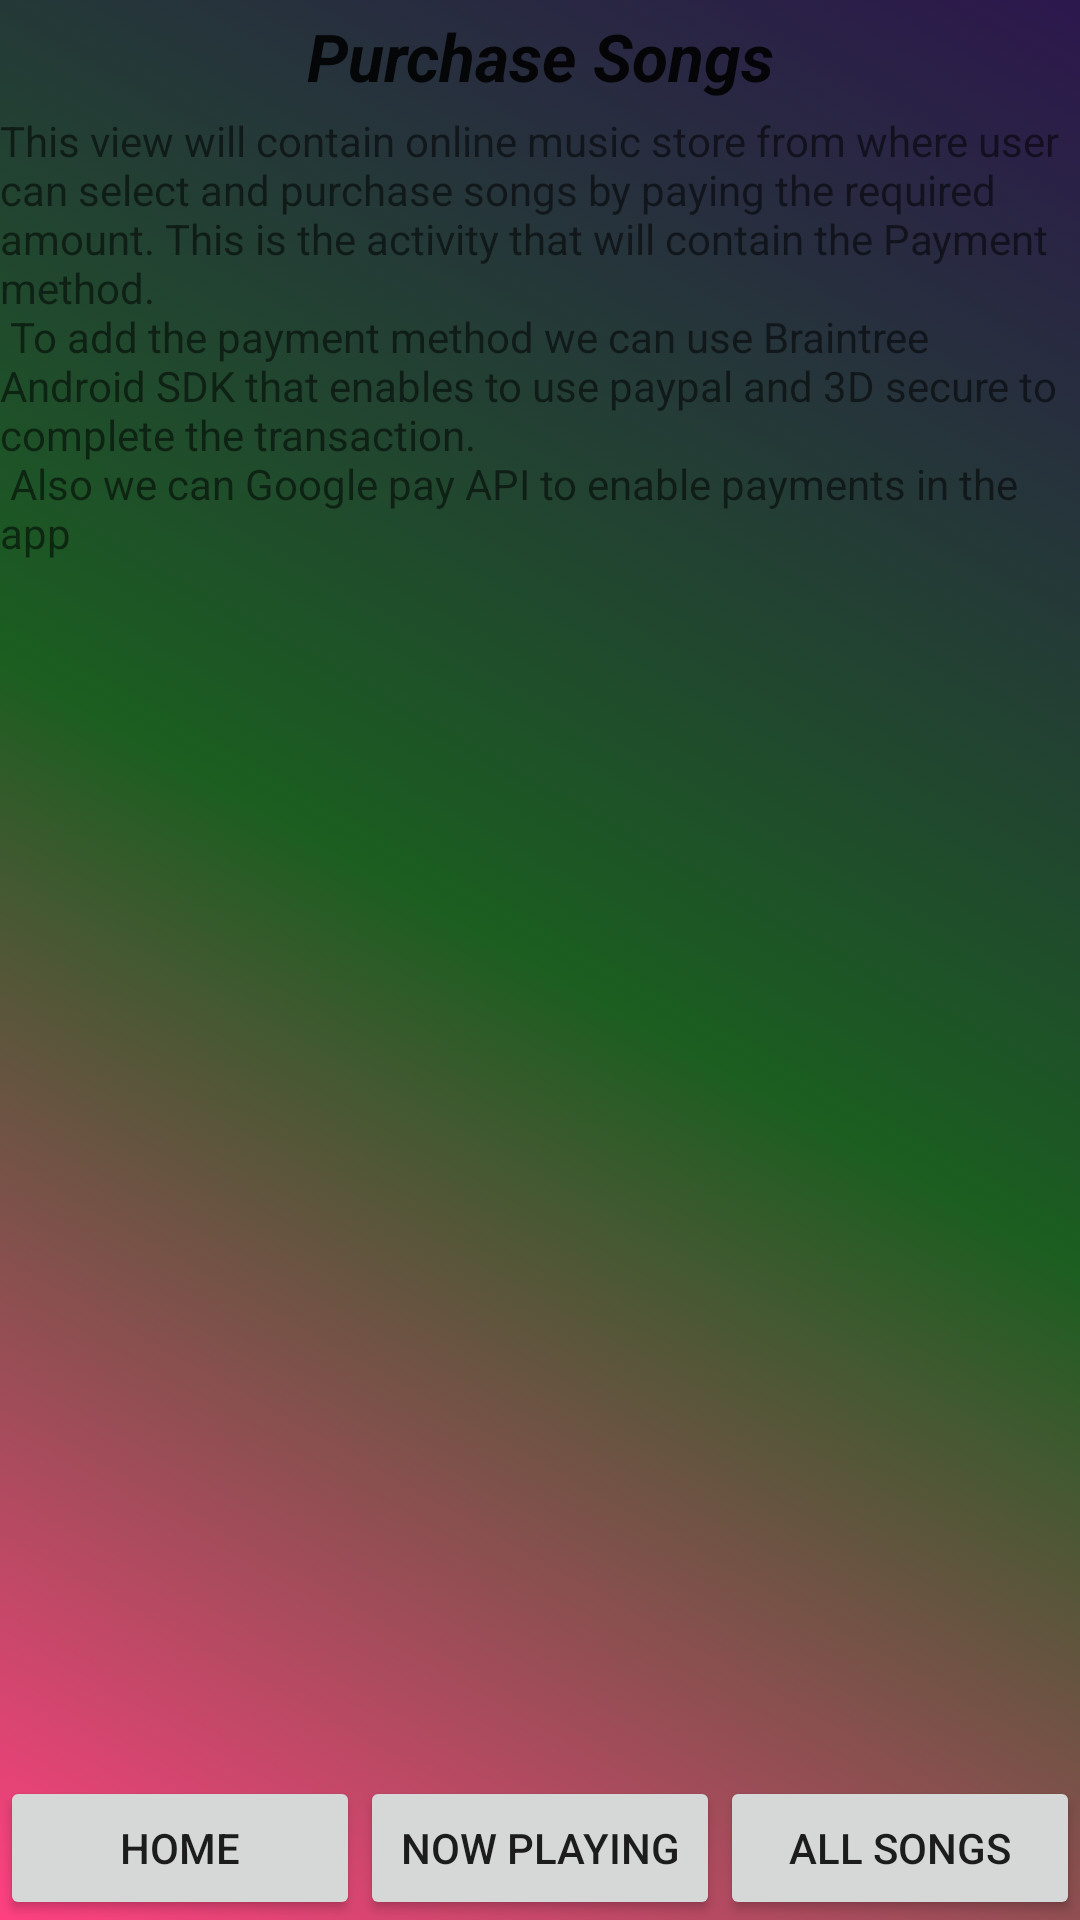

Write the Android layout XML for this screen, with the resource values it uses.
<!-- AndroidManifest.xml: application theme AppTheme -->
<!-- res/layout/activity_purchase_songs.xml -->
<?xml version="1.0" encoding="utf-8"?>
<RelativeLayout xmlns:android="http://schemas.android.com/apk/res/android"
    xmlns:tools="http://schemas.android.com/tools"
    android:layout_width="match_parent"
    android:layout_height="match_parent"
    tools:context=".PurchaseSongs"
    android:background="@drawable/color_background">

    <LinearLayout
        android:layout_width="match_parent"
        android:layout_height="wrap_content"
        android:orientation="vertical">

        <TextView
            style="@style/LabelStyle"
            android:text="@string/purchase_songs" />

        <TextView
            android:layout_width="match_parent"
            android:layout_height="match_parent"
            android:text="@string/description_purchase_songs" />
    </LinearLayout>

    <LinearLayout
        android:layout_width="match_parent"
        android:layout_height="wrap_content"
        android:layout_alignParentBottom="true">

        <Button
            android:id="@+id/button_home"
            android:layout_width="0dp"
            android:layout_height="match_parent"
            android:layout_weight="1"
            android:text="@string/home" />

        <Button
            android:id="@+id/button_now_playing"
            android:layout_width="0dp"
            android:layout_height="match_parent"
            android:layout_weight="1"
            android:text="@string/now_playing" />

        <Button
            android:id="@+id/button_all_songs"
            android:layout_width="0dp"
            android:layout_height="match_parent"
            android:layout_weight="1"
            android:text="@string/all_songs" />

    </LinearLayout>

</RelativeLayout>
<!-- resources referenced by this layout -->
<resources>
  <!-- drawable color_background (drawable) -->
  <?xml version="1.0" encoding="utf-8"?>
  <selector xmlns:android="http://schemas.android.com/apk/res/android">
      <item>
          <shape>
              <gradient
                  android:startColor="@color/colorPrimary"
                  android:centerColor="@color/extra"
                  android:endColor="@color/colorAccent"
                  android:angle="225"/>
          </shape>
      </item>
  </selector>
  <string name="all_songs">All Songs</string>
  <string name="description_purchase_songs">This view will contain online music store from where user can select and purchase songs by paying the required amount. This is the activity that will contain the Payment method.\n To add the payment method we can use Braintree Android SDK that enables to use paypal and 3D secure to complete the transaction.\n
  Also we can Google pay API to enable payments in the app</string>
  <string name="home">Home</string>
  <string name="now_playing">Now Playing</string>
  <string name="purchase_songs">Purchase Songs</string>
  <style name="LabelStyle">
          <item name="android:layout_height">wrap_content</item>
          <item name="android:layout_width">match_parent</item>
          <item name="android:textStyle">bold|italic</item>
          <item name="android:layout_marginBottom">4dp</item>
          <item name="android:layout_marginTop">4dp</item>
          <item name="android:gravity">center</item>
          <item name="android:textAppearance">@style/Base.TextAppearance.AppCompat.Large</item>
      </style>
  <style name="AppTheme" parent="Theme.AppCompat.Light.DarkActionBar">
          
          <item name="colorPrimary">@color/colorPrimary</item>
          <item name="colorPrimaryDark">@color/colorPrimaryDark</item>
          <item name="colorAccent">@color/colorAccent</item>
      </style>
  <color name="colorPrimary">#2d174d</color>
  <color name="extra">#1B5E20</color>
  <color name="colorAccent">#FF4081</color>
  <color name="colorPrimaryDark">#04132B</color>
</resources>
